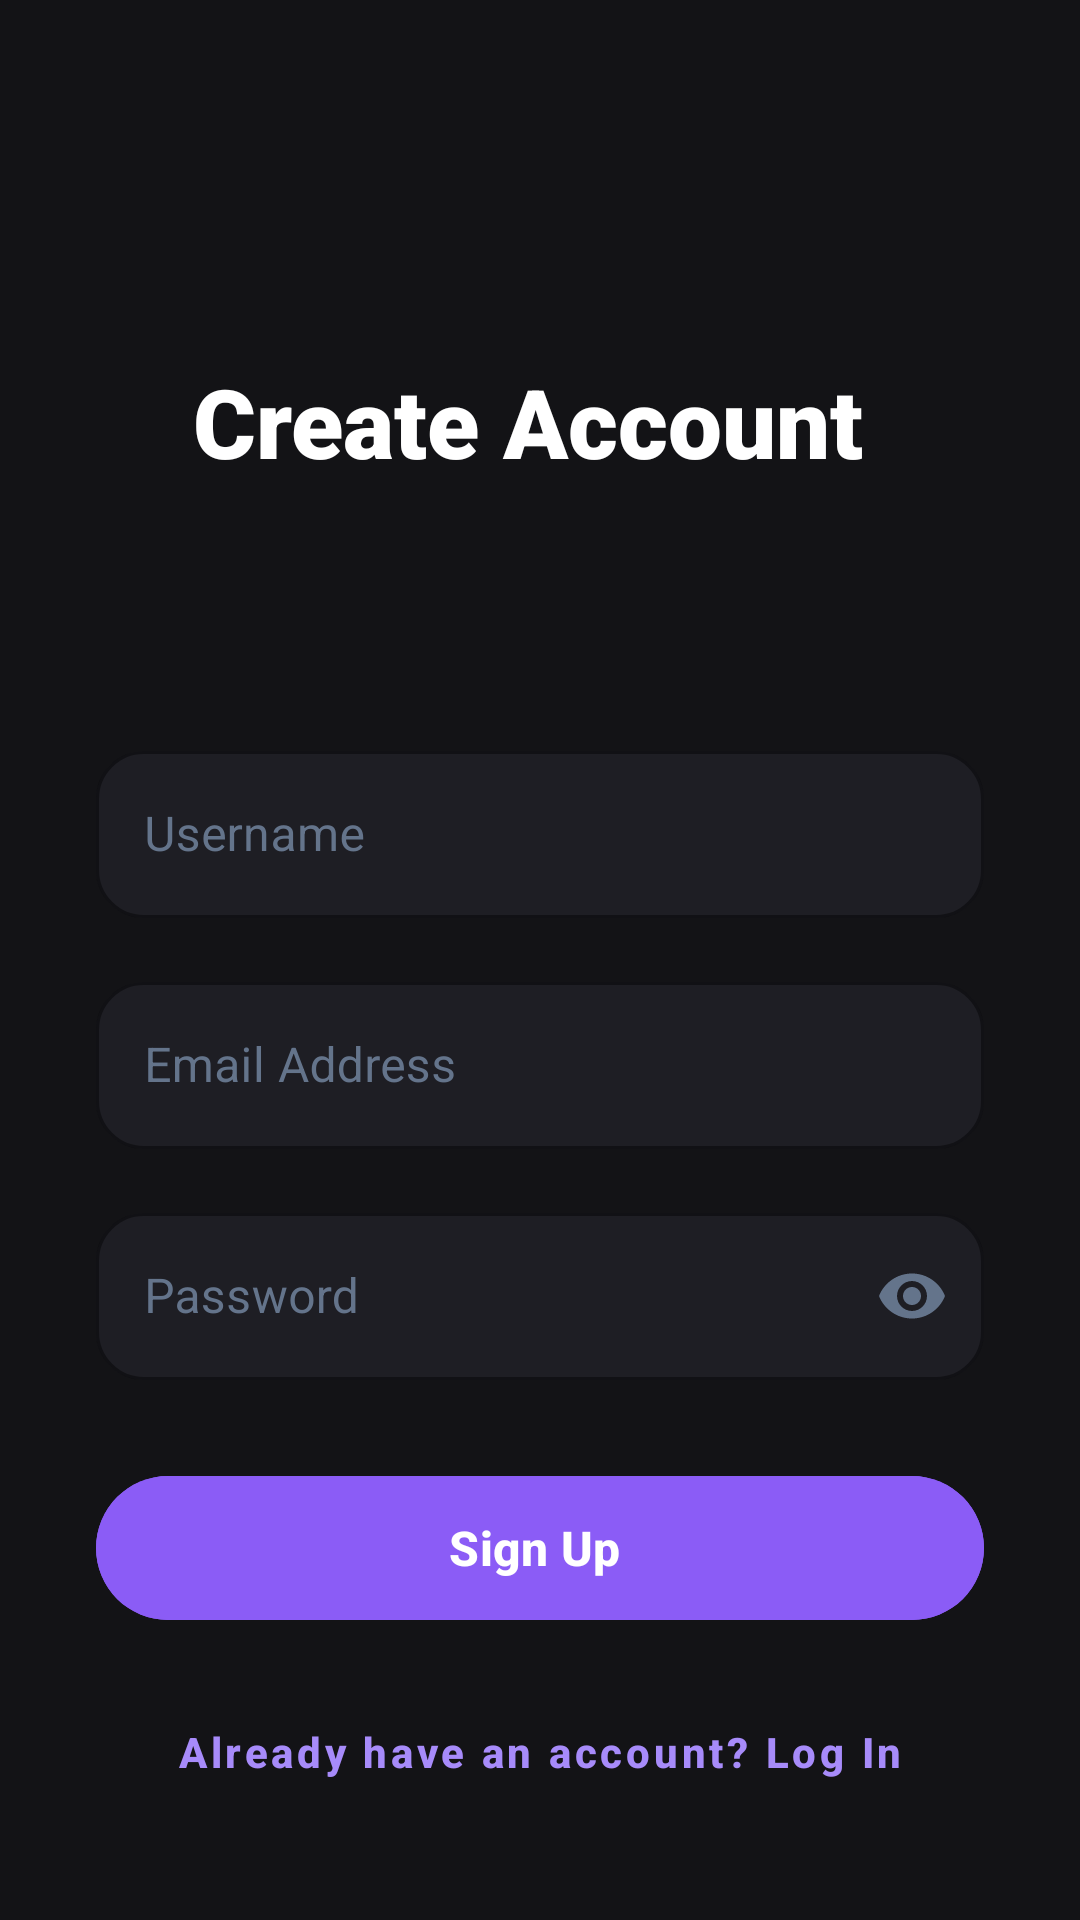

This screen was rendered from an Android layout file. Write that file and the resources it references.
<!-- AndroidManifest.xml: application theme Theme.AndroidApp -->
<!-- res/layout/activity_register.xml -->
<?xml version="1.0" encoding="utf-8"?>
<androidx.constraintlayout.widget.ConstraintLayout xmlns:android="http://schemas.android.com/apk/res/android"
    xmlns:app="http://schemas.android.com/apk/res-auto"
    xmlns:tools="http://tools.android.com/tools"
    android:layout_width="match_parent"
    android:layout_height="match_parent"
    android:background="#131316"
    tools:context=".ui.RegisterActivity">

    <androidx.constraintlayout.widget.ConstraintLayout
        android:id="@+id/fallingGiftsContainer"
        android:layout_width="match_parent"
        android:layout_height="match_parent"
        app:layout_constraintTop_toTopOf="parent"
        app:layout_constraintBottom_toBottomOf="parent"
        app:layout_constraintStart_toStartOf="parent"
        app:layout_constraintEnd_toEndOf="parent" />

    <TextView
        android:id="@+id/tvRegisterTitle"
        android:layout_width="wrap_content"
        android:layout_height="wrap_content"
        android:fontFamily="sans-serif-black"
        android:text="Create Account "
        android:textColor="#FFFFFF"
        android:textSize="32sp"
        android:layout_marginBottom="32dp"
        app:layout_constraintBottom_toTopOf="@+id/tilRegisterUsername"
        app:layout_constraintEnd_toEndOf="parent"
        app:layout_constraintStart_toStartOf="parent"
        app:layout_constraintTop_toTopOf="parent"
        app:layout_constraintVertical_bias="0.7" />

    <com.google.android.material.textfield.TextInputLayout
        android:id="@+id/tilRegisterUsername"
        style="@style/Widget.MaterialComponents.TextInputLayout.OutlinedBox"
        android:layout_width="0dp"
        android:layout_height="wrap_content"
        android:layout_marginStart="32dp"
        android:layout_marginEnd="32dp"
        android:layout_marginBottom="16dp"
        android:hint="Username"
        android:textColorHint="#64748B"
        app:hintTextColor="#8B5CF6"
        app:boxStrokeColor="#8B5CF6"
        app:boxBackgroundColor="#1E1E24"
        app:boxCornerRadiusTopStart="16dp"
        app:boxCornerRadiusTopEnd="16dp"
        app:boxCornerRadiusBottomStart="16dp"
        app:boxCornerRadiusBottomEnd="16dp"
        app:layout_constraintBottom_toTopOf="@+id/tilRegisterEmail"
        app:layout_constraintEnd_toEndOf="parent"
        app:layout_constraintStart_toStartOf="parent">

        <com.google.android.material.textfield.TextInputEditText
            android:id="@+id/etRegisterUsername"
            android:layout_width="match_parent"
            android:layout_height="wrap_content"
            android:inputType="textPersonName"
            android:textColor="#FFFFFF"
            android:textSize="16sp" />
    </com.google.android.material.textfield.TextInputLayout>

    <com.google.android.material.textfield.TextInputLayout
        android:id="@+id/tilRegisterEmail"
        style="@style/Widget.MaterialComponents.TextInputLayout.OutlinedBox"
        android:layout_width="0dp"
        android:layout_height="wrap_content"
        android:layout_marginStart="32dp"
        android:layout_marginEnd="32dp"
        android:layout_marginBottom="16dp"
        android:hint="Email Address"
        android:textColorHint="#64748B"
        app:hintTextColor="#8B5CF6"
        app:boxStrokeColor="#8B5CF6"
        app:boxBackgroundColor="#1E1E24"
        app:boxCornerRadiusTopStart="16dp"
        app:boxCornerRadiusTopEnd="16dp"
        app:boxCornerRadiusBottomStart="16dp"
        app:boxCornerRadiusBottomEnd="16dp"
        app:layout_constraintBottom_toTopOf="@+id/tilRegisterPassword"
        app:layout_constraintEnd_toEndOf="parent"
        app:layout_constraintStart_toStartOf="parent">

        <com.google.android.material.textfield.TextInputEditText
            android:id="@+id/etRegisterEmail"
            android:layout_width="match_parent"
            android:layout_height="wrap_content"
            android:inputType="textEmailAddress"
            android:textColor="#FFFFFF"
            android:textSize="16sp" />
    </com.google.android.material.textfield.TextInputLayout>

    <com.google.android.material.textfield.TextInputLayout
        android:id="@+id/tilRegisterPassword"
        style="@style/Widget.MaterialComponents.TextInputLayout.OutlinedBox"
        android:layout_width="0dp"
        android:layout_height="wrap_content"
        android:layout_marginStart="32dp"
        android:layout_marginEnd="32dp"
        android:layout_marginBottom="28dp"
        android:hint="Password"
        android:textColorHint="#64748B"
        app:hintTextColor="#8B5CF6"
        app:boxStrokeColor="#8B5CF6"
        app:boxBackgroundColor="#1E1E24"
        app:boxCornerRadiusTopStart="16dp"
        app:boxCornerRadiusTopEnd="16dp"
        app:boxCornerRadiusBottomStart="16dp"
        app:boxCornerRadiusBottomEnd="16dp"
        app:passwordToggleEnabled="true"
        app:passwordToggleTint="#64748B"
        app:layout_constraintBottom_toTopOf="@+id/btnRegister"
        app:layout_constraintEnd_toEndOf="parent"
        app:layout_constraintStart_toStartOf="parent">

        <com.google.android.material.textfield.TextInputEditText
            android:id="@+id/etRegisterPassword"
            android:layout_width="match_parent"
            android:layout_height="wrap_content"
            android:inputType="textPassword"
            android:textColor="#FFFFFF"
            android:textSize="16sp" />
    </com.google.android.material.textfield.TextInputLayout>

    <com.google.android.material.button.MaterialButton
        android:id="@+id/btnRegister"
        android:layout_width="0dp"
        android:layout_height="56dp"
        android:layout_marginStart="32dp"
        android:layout_marginEnd="32dp"
        android:layout_marginBottom="16dp"
        android:backgroundTint="#8B5CF6"
        android:onClick="handleRegister"
        android:text="Sign Up "
        android:textAllCaps="false"
        android:textSize="16sp"
        android:textStyle="bold"
        app:cornerRadius="28dp"
        app:layout_constraintBottom_toTopOf="@+id/btnBackToLogin"
        app:layout_constraintEnd_toEndOf="parent"
        app:layout_constraintStart_toStartOf="parent" />

    <com.google.android.material.button.MaterialButton
        android:id="@+id/btnBackToLogin"
        style="@style/Widget.MaterialComponents.Button.TextButton"
        android:layout_width="wrap_content"
        android:layout_height="wrap_content"
        android:layout_marginBottom="32dp"
        android:onClick="handleBackToLoginNavigation"
        android:text="Already have an account? Log In"
        android:textAllCaps="false"
        android:textColor="#A78BFA"
        android:textSize="14sp"
        android:textStyle="bold"
        app:layout_constraintBottom_toBottomOf="parent"
        app:layout_constraintEnd_toEndOf="parent"
        app:layout_constraintStart_toStartOf="parent" />

</androidx.constraintlayout.widget.ConstraintLayout>
<!-- resources referenced by this layout -->
<resources>
  <style name="Theme.AndroidApp" parent="Base.Theme.AndroidApp" />
  <style name="Base.Theme.AndroidApp" parent="Theme.Material3.DayNight.NoActionBar">
      </style>
</resources>
